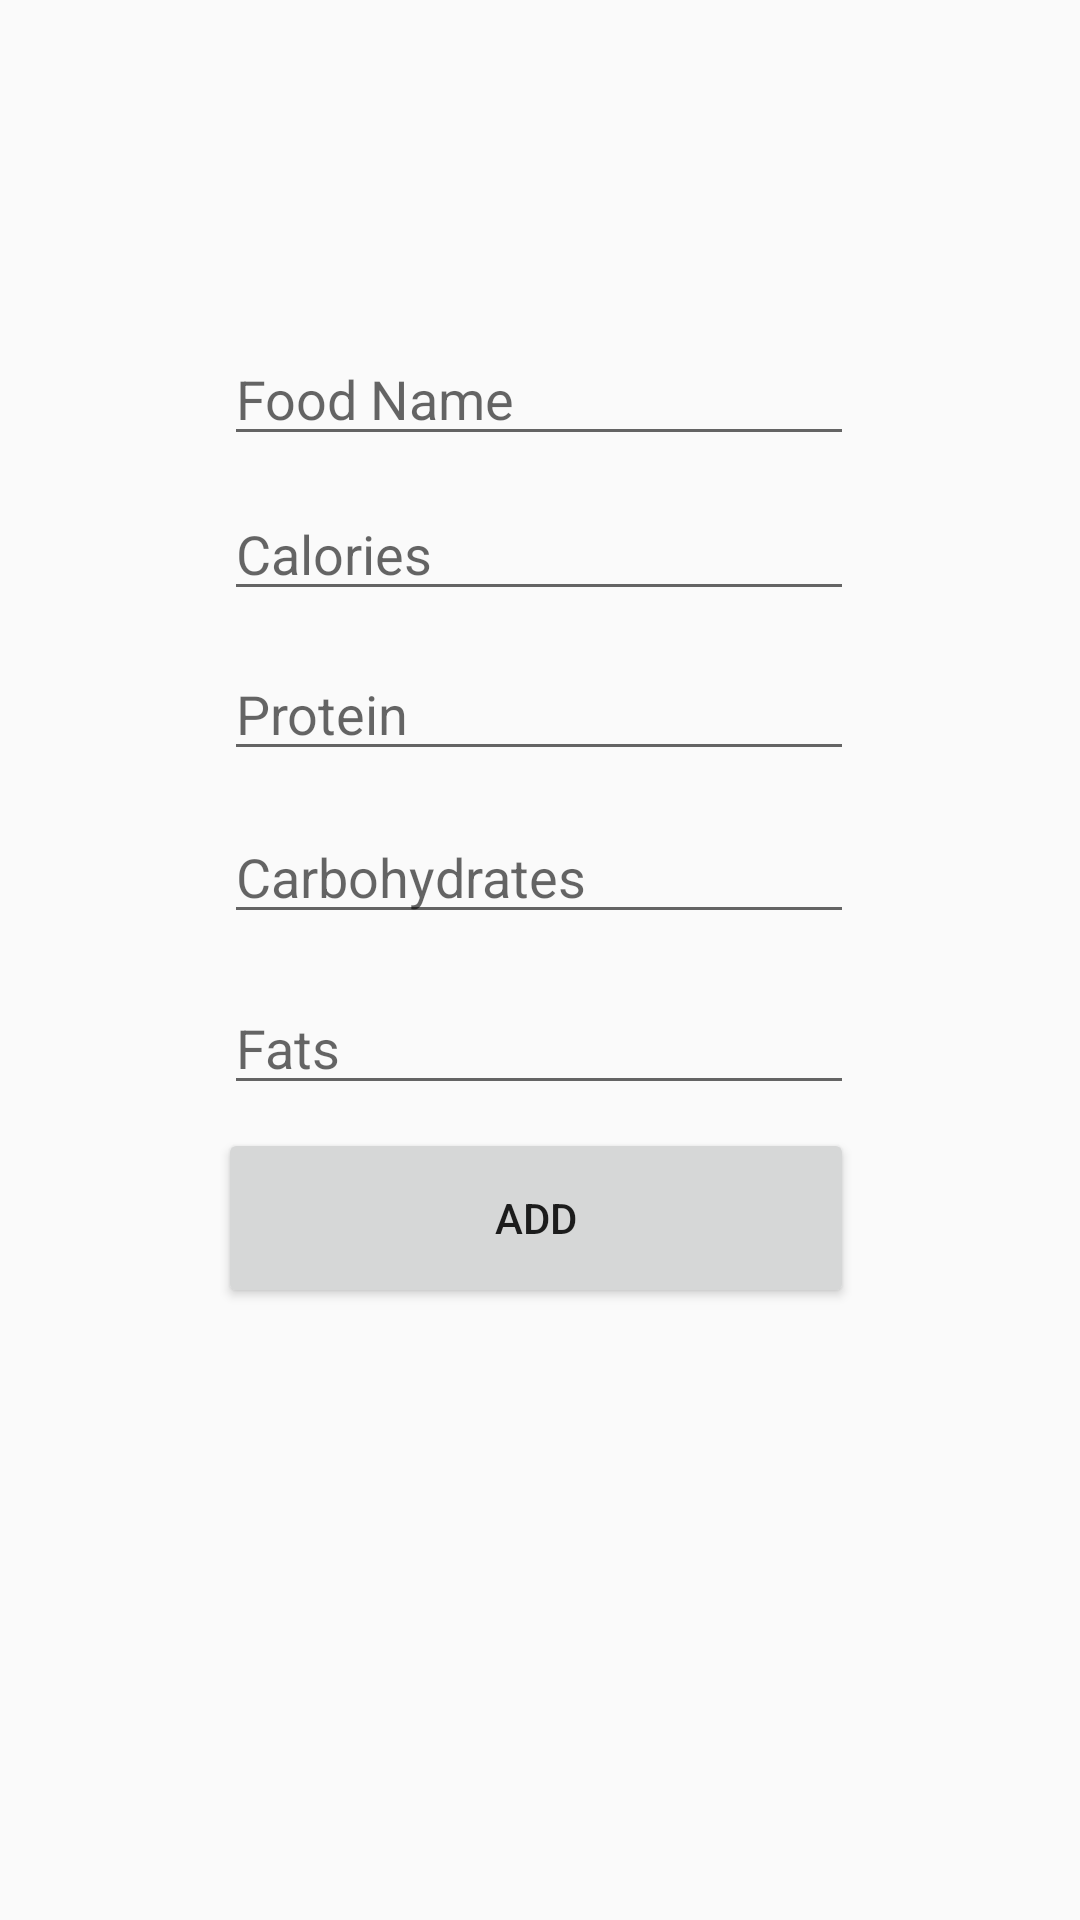

This screen was rendered from an Android layout file. Write that file and the resources it references.
<!-- AndroidManifest.xml: application theme Theme.Fitnessapp -->
<!-- res/layout/fragment_add.xml -->
<?xml version="1.0" encoding="utf-8"?>
<androidx.constraintlayout.widget.ConstraintLayout xmlns:android="http://schemas.android.com/apk/res/android"
    xmlns:app="http://schemas.android.com/apk/res-auto"
    xmlns:tools="http://schemas.android.com/tools"
    android:layout_width="match_parent"
    android:layout_height="match_parent"
    tools:context=".fragments.add.AddFragment">

    <EditText
        android:id="@+id/addfats"
        android:layout_width="wrap_content"
        android:layout_height="wrap_content"
        android:ems="10"
        android:hint="Fats"
        android:inputType="textPersonName"
        app:layout_constraintBottom_toBottomOf="parent"
        app:layout_constraintEnd_toEndOf="parent"
        app:layout_constraintHorizontal_bias="0.497"
        app:layout_constraintStart_toStartOf="parent"
        app:layout_constraintTop_toTopOf="parent"
        app:layout_constraintVertical_bias="0.546" />

    <EditText
        android:id="@+id/addfoodname"
        android:layout_width="wrap_content"
        android:layout_height="wrap_content"
        android:ems="10"
        android:hint="Food Name"
        android:inputType="textPersonName"
        app:layout_constraintBottom_toBottomOf="parent"
        app:layout_constraintEnd_toEndOf="parent"
        app:layout_constraintHorizontal_bias="0.497"
        app:layout_constraintStart_toStartOf="parent"
        app:layout_constraintTop_toTopOf="parent"
        app:layout_constraintVertical_bias="0.185" />

    <EditText
        android:id="@+id/addcalories"
        android:layout_width="wrap_content"
        android:layout_height="wrap_content"
        android:ems="10"
        android:hint="Calories"
        android:inputType="textPersonName"
        app:layout_constraintBottom_toBottomOf="parent"
        app:layout_constraintEnd_toEndOf="parent"
        app:layout_constraintHorizontal_bias="0.497"
        app:layout_constraintStart_toStartOf="parent"
        app:layout_constraintTop_toTopOf="parent"
        app:layout_constraintVertical_bias="0.271" />

    <EditText
        android:id="@+id/addproteins"
        android:layout_width="wrap_content"
        android:layout_height="wrap_content"
        android:ems="10"
        android:hint="Protein"
        android:inputType="textPersonName"
        app:layout_constraintBottom_toBottomOf="parent"
        app:layout_constraintEnd_toEndOf="parent"
        app:layout_constraintHorizontal_bias="0.497"
        app:layout_constraintStart_toStartOf="parent"
        app:layout_constraintTop_toTopOf="parent"
        app:layout_constraintVertical_bias="0.36" />

    <EditText
        android:id="@+id/addcarbs"
        android:layout_width="wrap_content"
        android:layout_height="wrap_content"
        android:ems="10"
        android:hint="Carbohydrates"
        android:inputType="textPersonName"
        app:layout_constraintBottom_toBottomOf="parent"
        app:layout_constraintEnd_toEndOf="parent"
        app:layout_constraintHorizontal_bias="0.497"
        app:layout_constraintStart_toStartOf="parent"
        app:layout_constraintTop_toTopOf="parent"
        app:layout_constraintVertical_bias="0.451" />

    <Button
        android:id="@+id/addbutton"
        android:layout_width="212dp"
        android:layout_height="60dp"
        android:layout_marginBottom="204dp"
        android:text="ADD"
        app:layout_constraintBottom_toBottomOf="parent"
        app:layout_constraintEnd_toEndOf="parent"
        app:layout_constraintHorizontal_bias="0.492"
        app:layout_constraintStart_toStartOf="parent"
        app:layout_constraintTop_toBottomOf="@+id/editTextTextPersonName6"
        app:layout_constraintVertical_bias="0.133" />
</androidx.constraintlayout.widget.ConstraintLayout>
<!-- resources referenced by this layout -->
<resources>
  <style name="Theme.Fitnessapp" parent="Theme.AppCompat.Light.DarkActionBar">
          
          <item name="colorPrimary">@color/purple_500</item>
          <item name="colorPrimaryVariant">@color/purple_700</item>
          <item name="colorOnPrimary">@color/white</item>
          
          <item name="colorSecondary">@color/teal_200</item>
          <item name="colorSecondaryVariant">@color/teal_700</item>
          <item name="colorOnSecondary">@color/black</item>
          
          <item name="android:statusBarColor" tools:targetApi="l">?attr/colorPrimaryVariant</item>
          
      </style>
  <color name="purple_500">#FF6200EE</color>
  <color name="purple_700">#FF3700B3</color>
  <color name="white">#FFFFFFFF</color>
  <color name="teal_200">#FF03DAC5</color>
  <color name="teal_700">#FF018786</color>
  <color name="black">#252525</color>
</resources>
